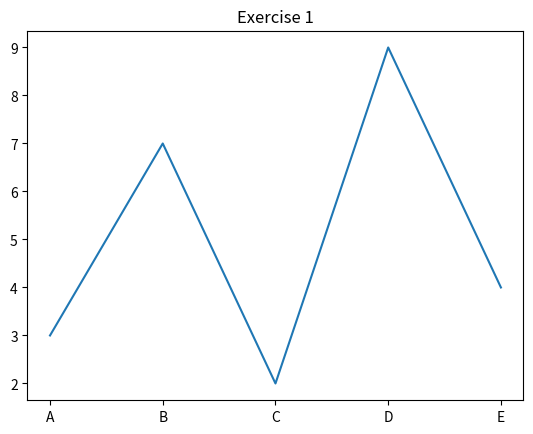

Recreate this plot in Python.
import matplotlib.pyplot as plt
import numpy as np
import pandas as pd
import seaborn as sns

# 1
fig, ax = plt.subplots()
ax.plot(["A", "B", "C", "D", "E"], [3, 7, 2, 9, 4])
ax.set_title("Exercise 1")
plt.show()
